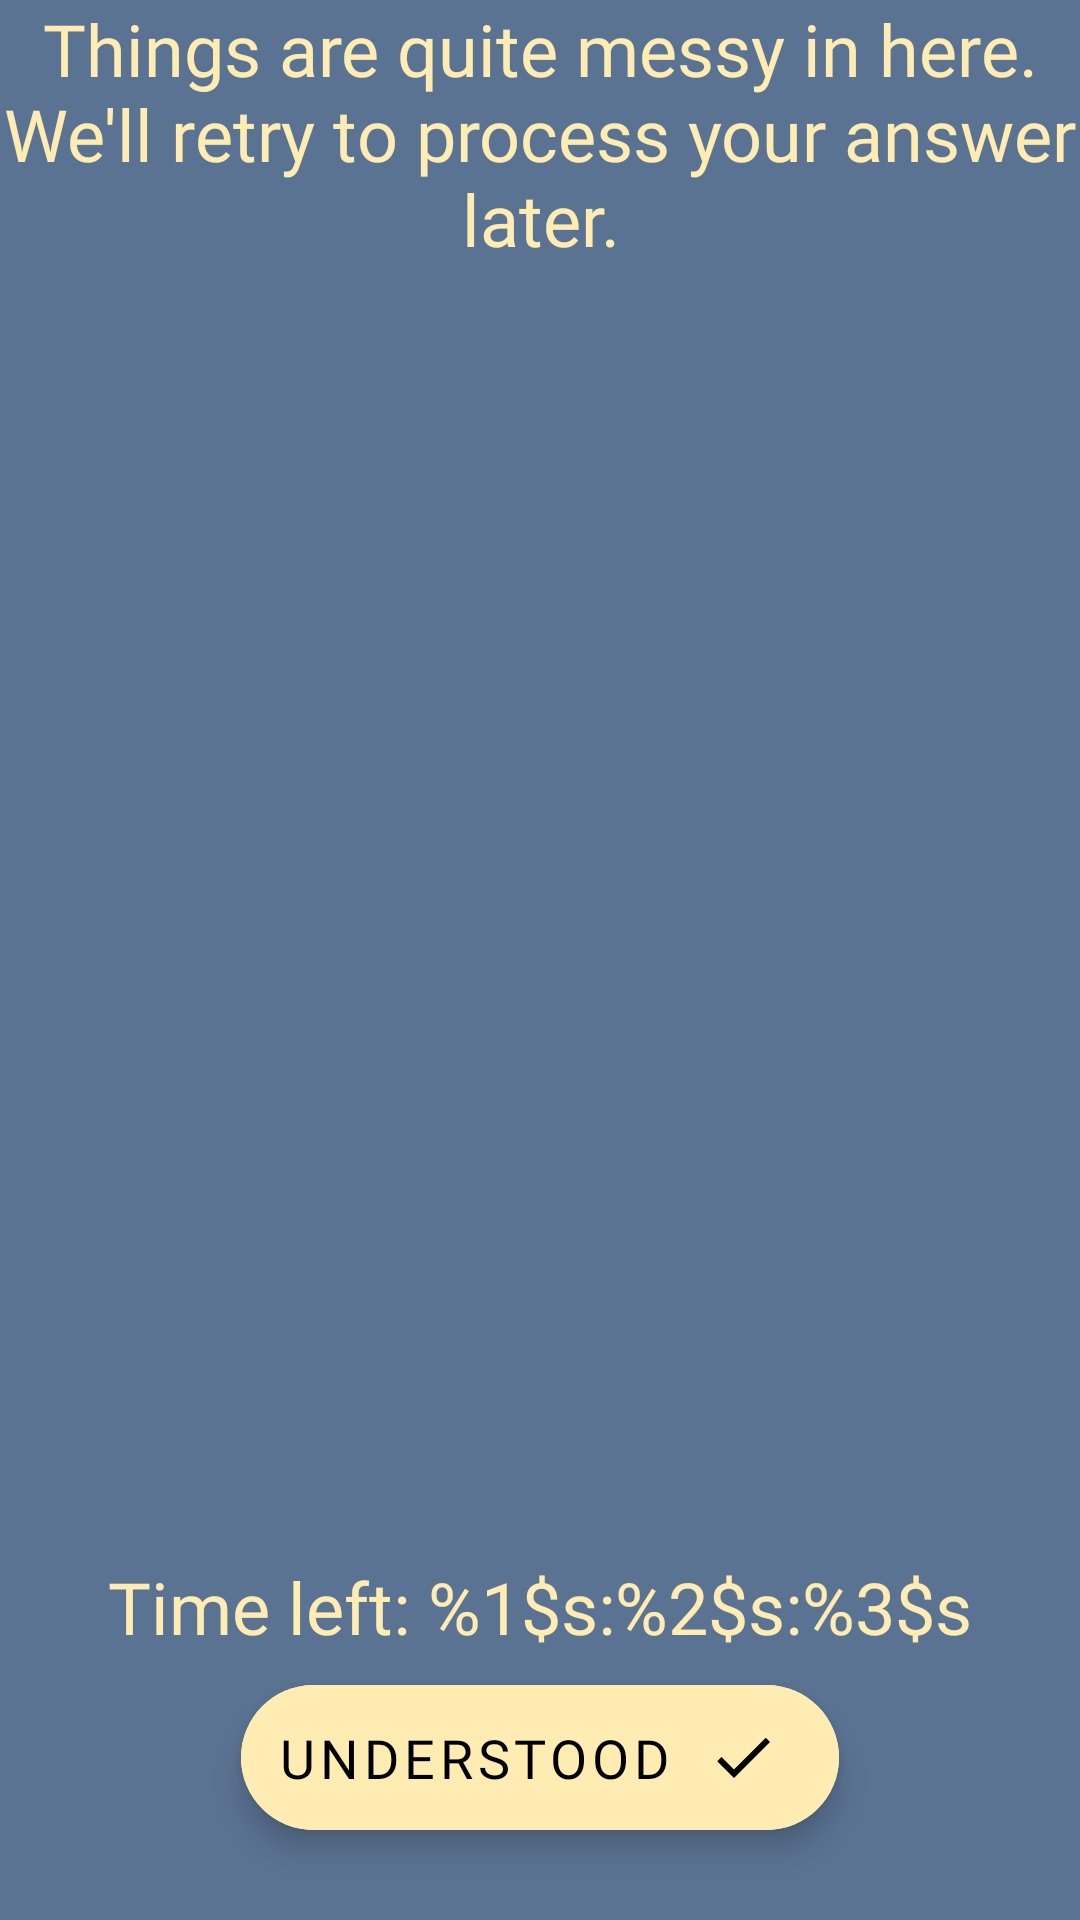

The Android layout XML behind this screen, and the referenced resources:
<!-- AndroidManifest.xml: application theme Theme.CityQuest -->
<!-- res/layout/fragment_quest_sns.xml -->
<?xml version="1.0" encoding="utf-8"?>
<RelativeLayout xmlns:android="http://schemas.android.com/apk/res/android"
    xmlns:tools="http://schemas.android.com/tools"
    android:layout_width="match_parent"
    android:layout_height="match_parent"
    xmlns:app="http://schemas.android.com/apk/res-auto"
    android:background="@color/color_primary"
    tools:context=".main.questmap.QuestSnsFragment">
    <androidx.fragment.app.FragmentContainerView
        android:id="@+id/fragment_container_view"
        android:layout_width="match_parent"
        android:layout_height="wrap_content"
        android:visibility="visible"
        android:layout_alignParentStart="true"
        android:layout_alignParentEnd="true"
        tools:visibility="visible"/>

    <RelativeLayout
        android:id="@+id/container_nav"
        android:layout_width="match_parent"
        android:layout_height="wrap_content"
        android:layout_alignParentBottom="true"
        android:layout_alignParentStart="true"
        android:layout_alignParentEnd="true"
        android:layout_below="@id/fragment_container_view">


        <com.google.android.material.textview.MaterialTextView
            android:id="@+id/tv_error"
            android:layout_width="match_parent"
            android:layout_height="wrap_content"
            android:layout_centerHorizontal="true"
            android:fontFamily="@font/changa"
            android:layout_marginBottom="10dp"
            android:layout_alignParentTop="true"
            android:text="@string/err_500"
            android:textAlignment="center"
            android:textColor="@color/color_secondary"
            android:textSize="24sp" />


        <com.google.android.material.textview.MaterialTextView
            android:id="@+id/tv_countdown"
            android:layout_width="wrap_content"
            android:layout_height="wrap_content"
            android:layout_centerHorizontal="true"
            android:fontFamily="@font/changa"
            android:layout_marginBottom="10dp"
            android:layout_above="@id/btn_confirm"
            android:text="@string/quest_time_left_template"
            android:textAlignment="center"
            android:textColor="@color/color_secondary"
            android:textSize="24sp" />

    <com.google.android.material.floatingactionbutton.ExtendedFloatingActionButton
        android:id="@+id/btn_confirm"
        android:layout_width="wrap_content"
        android:layout_height="wrap_content"
        android:text="@string/action_understood"
        android:backgroundTint="@color/color_secondary"
        android:fontFamily="@font/changa"
        android:visibility="visible"
        tools:visibility="visible"
        android:textAlignment="center"
        android:textSize="18sp"
        android:layout_centerHorizontal="true"
        app:icon="@drawable/ic_baseline_check_24"
        app:iconGravity="textEnd"
        android:layout_marginBottom="30dp"
        android:layout_alignParentBottom="true"
        app:strokeColor="@color/black"
        />
        <com.google.android.material.floatingactionbutton.ExtendedFloatingActionButton
            android:id="@+id/btn_back_map"
            android:layout_width="wrap_content"
            android:layout_height="wrap_content"
            android:text="@string/action_back_to_map"
            android:backgroundTint="@color/color_secondary"
            android:fontFamily="@font/changa"
            android:visibility="gone"
            tools:visibility="visible"
            android:textAlignment="center"
            android:textSize="18sp"
            android:layout_centerHorizontal="true"
            app:icon="@drawable/ic_baseline_map_24"
            app:iconGravity="textEnd"
            android:layout_alignParentBottom="true"
            android:layout_marginBottom="30dp"
            app:strokeColor="@color/black"
            />
    </RelativeLayout>
</RelativeLayout>
<!-- resources referenced by this layout -->
<resources>
  <color name="black">#FF000000</color>
  <color name="color_primary">#5b7393</color>
  <color name="color_secondary">#ffecb3</color>
  <!-- drawable ic_baseline_check_24 (drawable) -->
  <vector android:height="24dp" android:tint="#FFECB3"
      android:viewportHeight="24" android:viewportWidth="24"
      android:width="24dp" xmlns:android="http://schemas.android.com/apk/res/android">
      <path android:fillColor="@android:color/white" android:pathData="M9,16.17L4.83,12l-1.42,1.41L9,19 21,7l-1.41,-1.41z"/>
  </vector>
  <!-- drawable ic_baseline_map_24 (drawable) -->
  <vector android:height="24dp" android:tint="#FFECB3"
      android:viewportHeight="24" android:viewportWidth="24"
      android:width="24dp" xmlns:android="http://schemas.android.com/apk/res/android">
      <path android:fillColor="@android:color/white" android:pathData="M20.5,3l-0.16,0.03L15,5.1 9,3 3.36,4.9c-0.21,0.07 -0.36,0.25 -0.36,0.48V20.5c0,0.28 0.22,0.5 0.5,0.5l0.16,-0.03L9,18.9l6,2.1 5.64,-1.9c0.21,-0.07 0.36,-0.25 0.36,-0.48V3.5c0,-0.28 -0.22,-0.5 -0.5,-0.5zM15,19l-6,-2.11V5l6,2.11V19z"/>
  </vector>
  <string name="action_back_to_map">Back to Quest Map</string>
  <string name="action_understood">Understood</string>
  <string name="err_500">Things are quite messy in here. We\'ll retry to process your answer
      later.</string>
  <string name="quest_time_left_template">Time left: %1$s:%2$s:%3$s</string>
  <style name="Theme.CityQuest" parent="Theme.MaterialComponents.Light.NoActionBar">
          
          <item name="colorPrimary">@color/color_primary</item>
          <item name="colorPrimaryVariant">@color/color_primary_dark</item>
          <item name="colorOnPrimary">@color/col_text_primary</item>
          
          <item name="colorSecondary">@color/color_secondary</item>
          <item name="colorSecondaryVariant">@color/color_secondary_light</item>
          <item name="colorOnSecondary">@color/black</item>
          
          <item name="android:statusBarColor" tools:targetApi="l">?attr/colorPrimaryVariant</item>
          
      </style>
  <color name="color_primary_dark">#2e4865</color>
  <color name="col_text_primary">#000000</color>
  <color name="color_secondary_light">#ffffe5</color>
</resources>
